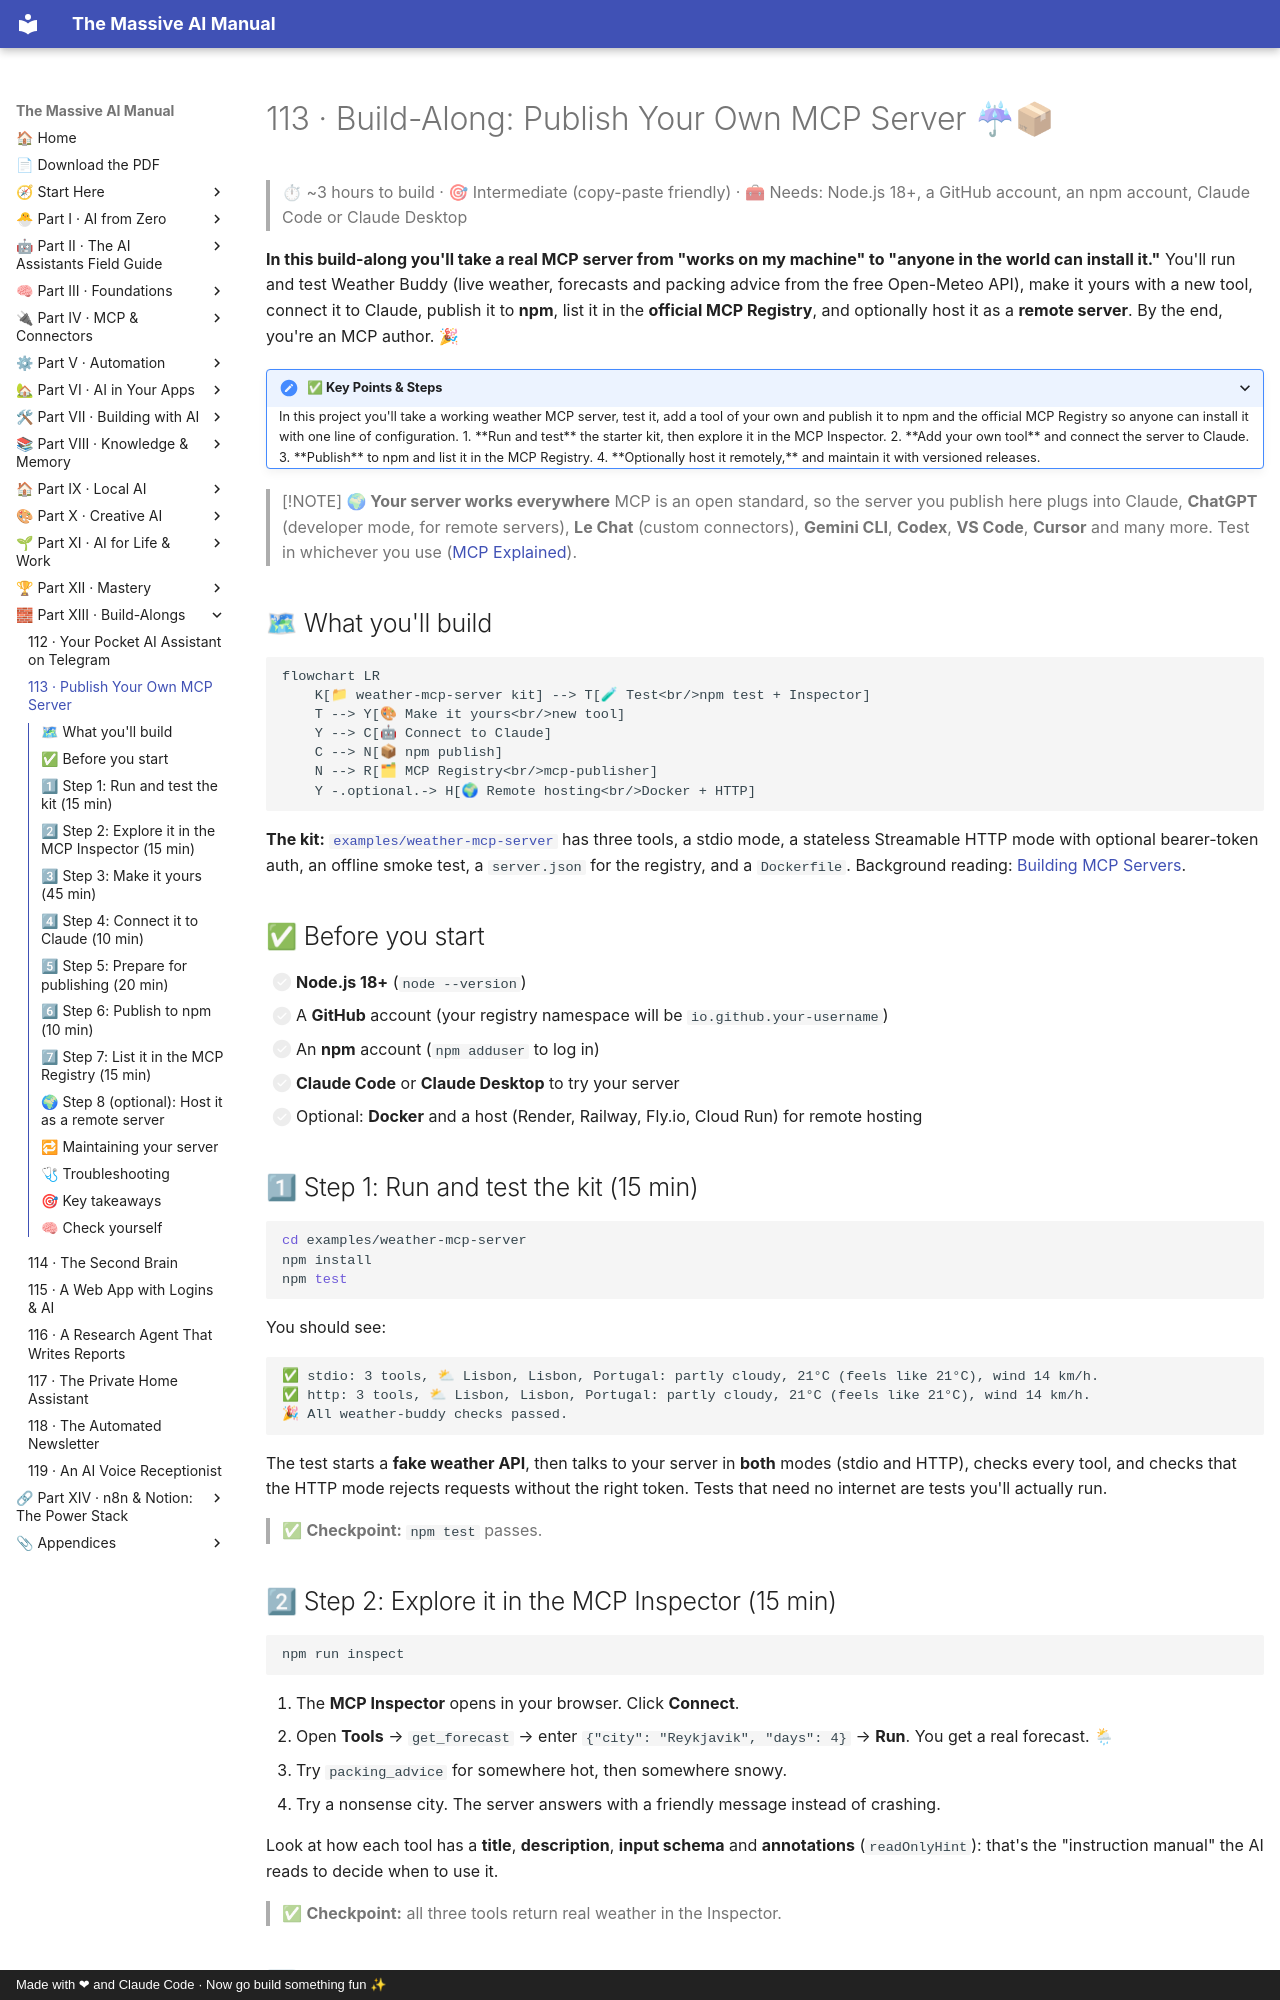

repository: Axmann8/AI_For_Advanced_Beginners · page: part-13-build-alongs/113-build-along-publish-an-mcp-server/index.html · generator: mkdocs · copyright: Made with ❤ and Claude Code · Now go build something fun ✨

# 113 · Build-Along: Publish Your Own MCP Server ☔📦

> ⏱ ~3 hours to build · 🎯 Intermediate (copy-paste friendly) · 🧰 Needs: Node.js 18+, a GitHub account, an npm account, Claude Code or Claude Desktop

**In this build-along you'll take a real MCP server from "works on my machine" to "anyone in the world can install it."**
You'll run and test Weather Buddy (live weather, forecasts and packing advice from the free Open-Meteo API), make it yours
with a new tool, connect it to Claude, publish it to **npm**, list it in the **official MCP Registry**, and optionally host it
as a **remote server**. By the end, you're an MCP author. 🎉

<details class="keypoints" open>
<summary>✅ Key Points & Steps</summary>

In this project you'll take a working weather MCP server, test it, add a tool of your own and publish it to npm and the official MCP Registry so anyone can install it with one line of configuration.

1. **Run and test** the starter kit, then explore it in the MCP Inspector.
2. **Add your own tool** and connect the server to Claude.
3. **Publish** to npm and list it in the MCP Registry.
4. **Optionally host it remotely,** and maintain it with versioned releases.

</details>

<!-- in-this-chapter -->

> [!NOTE]
> **🌍 Your server works everywhere**
> MCP is an open standard, so the server you publish here plugs into Claude, **ChatGPT** (developer mode, for remote
> servers), **Le Chat** (custom connectors), **Gemini CLI**, **Codex**, **VS Code**, **Cursor** and many more. Test
> in whichever you use ([MCP Explained](../part-4-mcp-and-connectors/38-mcp-explained.md#-installing-servers-app-by-app)).

## 🗺 What you'll build

```mermaid
flowchart LR
    K[📁 weather-mcp-server kit] --> T[🧪 Test<br/>npm test + Inspector]
    T --> Y[🎨 Make it yours<br/>new tool]
    Y --> C[🤖 Connect to Claude]
    C --> N[📦 npm publish]
    N --> R[🗂 MCP Registry<br/>mcp-publisher]
    Y -.optional.-> H[🌍 Remote hosting<br/>Docker + HTTP]
```

**The kit:** [`examples/weather-mcp-server`](../../examples/weather-mcp-server/) has three tools, a stdio mode, a stateless
Streamable HTTP mode with optional bearer-token auth, an offline smoke test, a `server.json` for the registry, and a
`Dockerfile`. Background reading: [Building MCP Servers](../part-4-mcp-and-connectors/42-building-mcp-servers.md).

## ✅ Before you start

- [ ] **Node.js 18+** (`node --version`)
- [ ] A **GitHub** account (your registry namespace will be `io.github.your-username`)
- [ ] An **npm** account (`npm adduser` to log in)
- [ ] **Claude Code** or **Claude Desktop** to try your server
- [ ] Optional: **Docker** and a host (Render, Railway, Fly.io, Cloud Run) for remote hosting

## 1⃣ Step 1: Run and test the kit (15 min)

```bash
cd examples/weather-mcp-server
npm install
npm test
```

You should see:

```text
✅ stdio: 3 tools, ⛅ Lisbon, Lisbon, Portugal: partly cloudy, 21°C (feels like 21°C), wind 14 km/h.
✅ http: 3 tools, ⛅ Lisbon, Lisbon, Portugal: partly cloudy, 21°C (feels like 21°C), wind 14 km/h.
🎉 All weather-buddy checks passed.
```

The test starts a **fake weather API**, then talks to your server in **both** modes (stdio and HTTP), checks every tool, and
checks that the HTTP mode rejects requests without the right token. Tests that need no internet are tests you'll actually run.

> ✅ **Checkpoint:** `npm test` passes.
